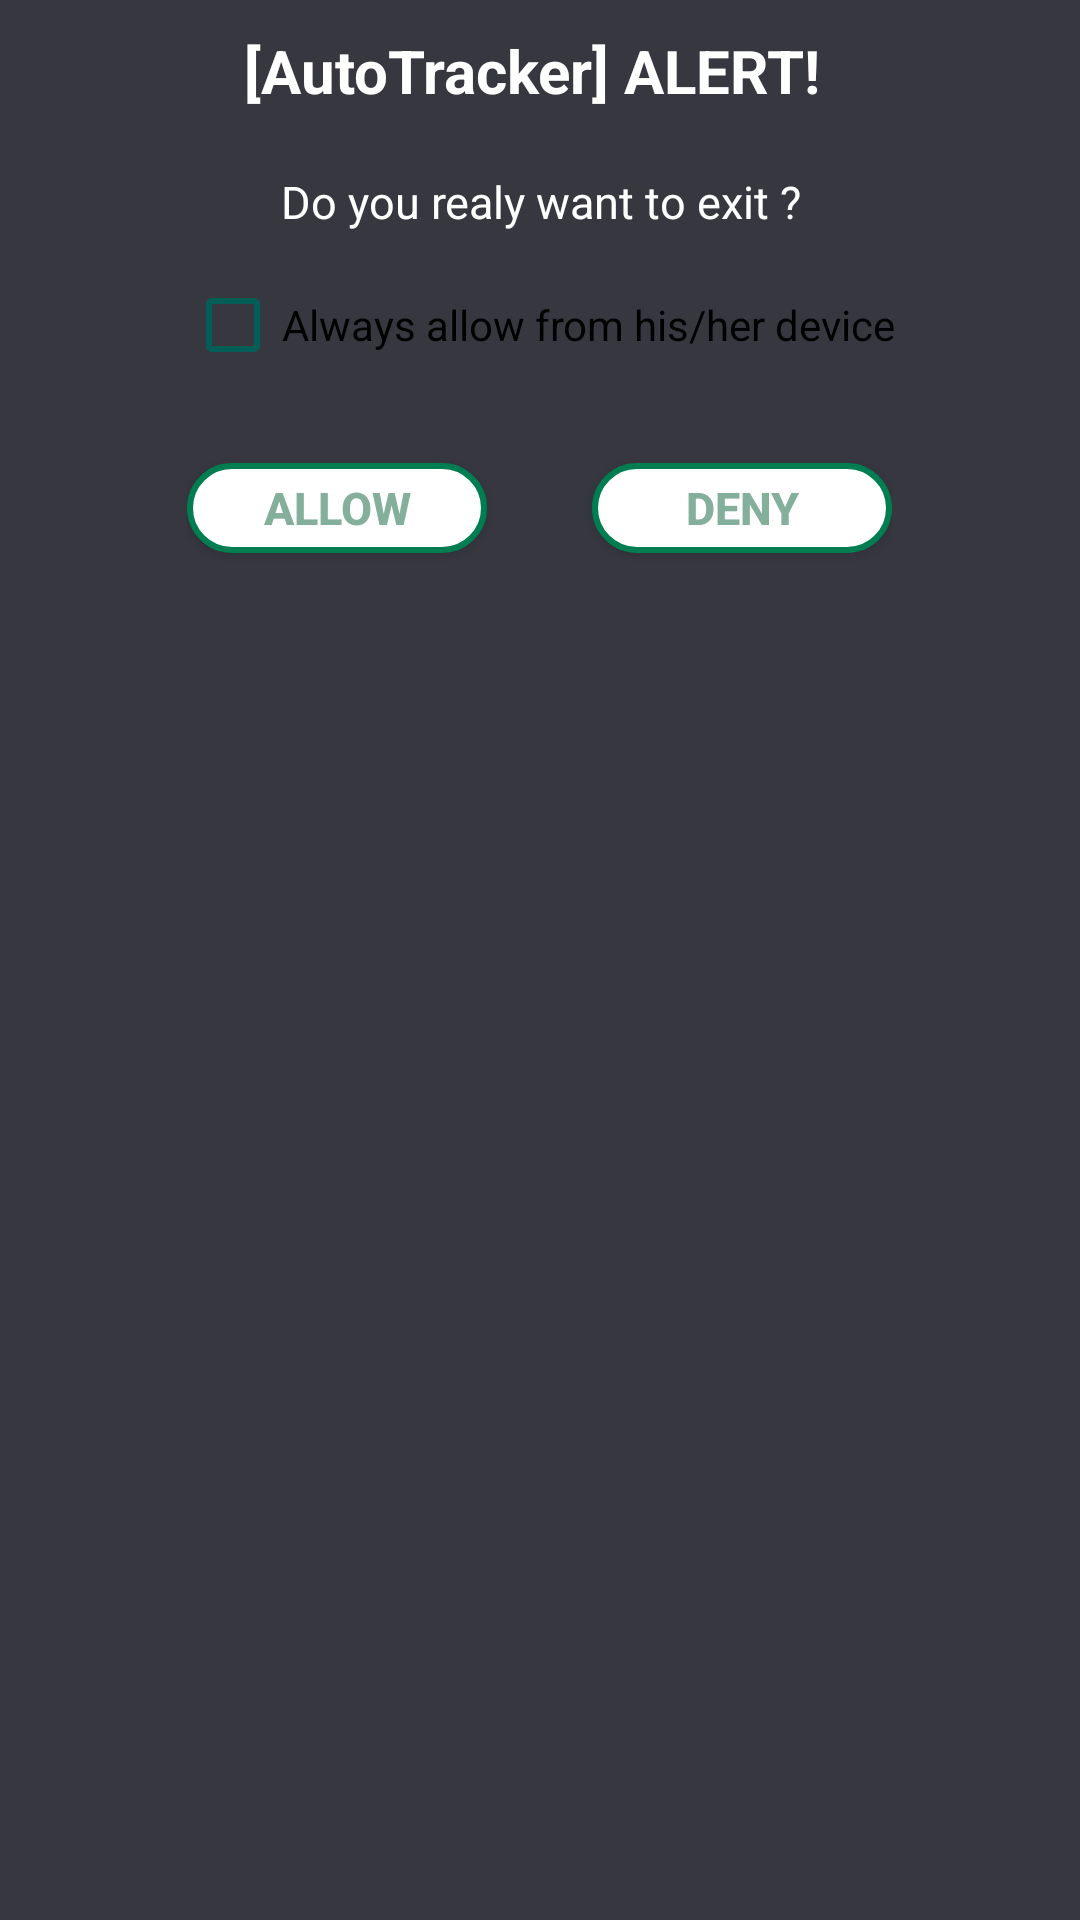

The Android layout XML behind this screen, and the referenced resources:
<!-- AndroidManifest.xml: application theme AppTheme -->
<!-- res/layout/custom_dialog.xml -->
<?xml version="1.0" encoding="utf-8"?>
<LinearLayout
    xmlns:android="http://schemas.android.com/apk/res/android"
    android:layout_width="fill_parent"
    android:layout_height="wrap_content"
    android:background="@drawable/dialogue_bg"
    android:orientation="vertical"
    >

    <TextView
        android:id="@+id/txt_dia"
        android:layout_width="wrap_content"
        android:layout_height="wrap_content"
        android:layout_gravity="center"
        android:layout_marginLeft="10dp"
        android:layout_marginRight="10dp"
        android:layout_marginTop="10dp"
        android:text="[AutoTracker] ALERT! "
        android:textColor="@android:color/white"
        android:textSize="20dp"
        android:textStyle="bold" />

    <TextView
        android:id="@+id/txt_bunkers"
        android:layout_width="match_parent"
        android:layout_height="wrap_content"
        android:layout_gravity="center"
        android:layout_marginTop="20dp"
        android:maxLines="7"
        android:scrollbars="vertical"
        android:text="Do you realy want to exit ?"
        android:textAlignment="center"
        android:textColor="@android:color/white"
        android:textSize="15dp"
        android:verticalScrollbarPosition="left" />


    <CheckBox
        android:id="@+id/checkBox"
        android:layout_width="wrap_content"
        android:layout_height="wrap_content"
        android:layout_gravity="center"
        android:layout_marginTop="15dp"
        android:buttonTint="@color/rallyDarkGreen"
        android:text="Always allow from his/her device"
        android:textAlignment="center"
        android:textColor="@color/buttonTextColor"
        android:textSize="14dp" />

    <LinearLayout
        android:layout_width="wrap_content"
        android:layout_height="wrap_content"
        android:layout_gravity="center"
        android:orientation="horizontal" >

    <Button
        android:id="@+id/btn_yes"
        android:layout_width="100dp"
        android:layout_height="30dp"
        android:layout_gravity="center"
        android:layout_marginBottom="15dp"
        android:layout_marginTop="25dp"
        android:background="@drawable/roundbutton_blue"
        android:clickable="true"
        android:text="Allow"
        android:textColor="@color/lightGreen"
        android:textSize="15dp"
        android:textStyle="bold" />

        <Button
            android:id="@+id/btn_no"
            android:layout_width="100dp"
            android:layout_height="30dp"
            android:layout_gravity="center"
            android:layout_marginLeft="35dp"
            android:layout_marginBottom="15dp"
            android:layout_marginTop="25dp"
            android:background="@drawable/roundbutton_blue"
            android:clickable="true"
            android:text="Deny"
            android:textColor="@color/lightGreen"
            android:textSize="15dp"
            android:textStyle="bold" />

    </LinearLayout>




</LinearLayout>
<!-- resources referenced by this layout -->
<resources>
  <color name="lightGreen">#83AF9B</color>
  <color name="rallyDarkGreen">#045D56</color>
  <!-- drawable roundbutton_blue (drawable) -->
  <?xml version="1.0" encoding="utf-8"?>
      <shape xmlns:android="http://schemas.android.com/apk/res/android"
          android:shape="rectangle" android:padding="10dp">
          
          <solid android:color="#ffffff"/>
          <corners android:radius="50dp"/>
  
  
      <stroke
          android:width="6px"
          android:color="@color/rallyGreen3" />
      </shape>
  <style name="AppTheme" parent="Theme.AppCompat.Light.DarkActionBar">
          <item name="colorPrimary">@color/colorPrimary</item>
          <item name="colorPrimaryDark">@color/colorPrimaryDark</item>
          <item name="colorAccent">@color/rallyGreen</item>
          <item name="android:textColorPrimary">@android:color/white</item>
          <item name="android:windowBackground">@color/colorPrimary</item>
      </style>
  <color name="rallyGreen3">#007D51</color>
  <color name="colorPrimary">#373740</color>
  <color name="colorPrimaryDark">#27272f</color>
  <color name="rallyGreen">#1EB980</color>
</resources>
